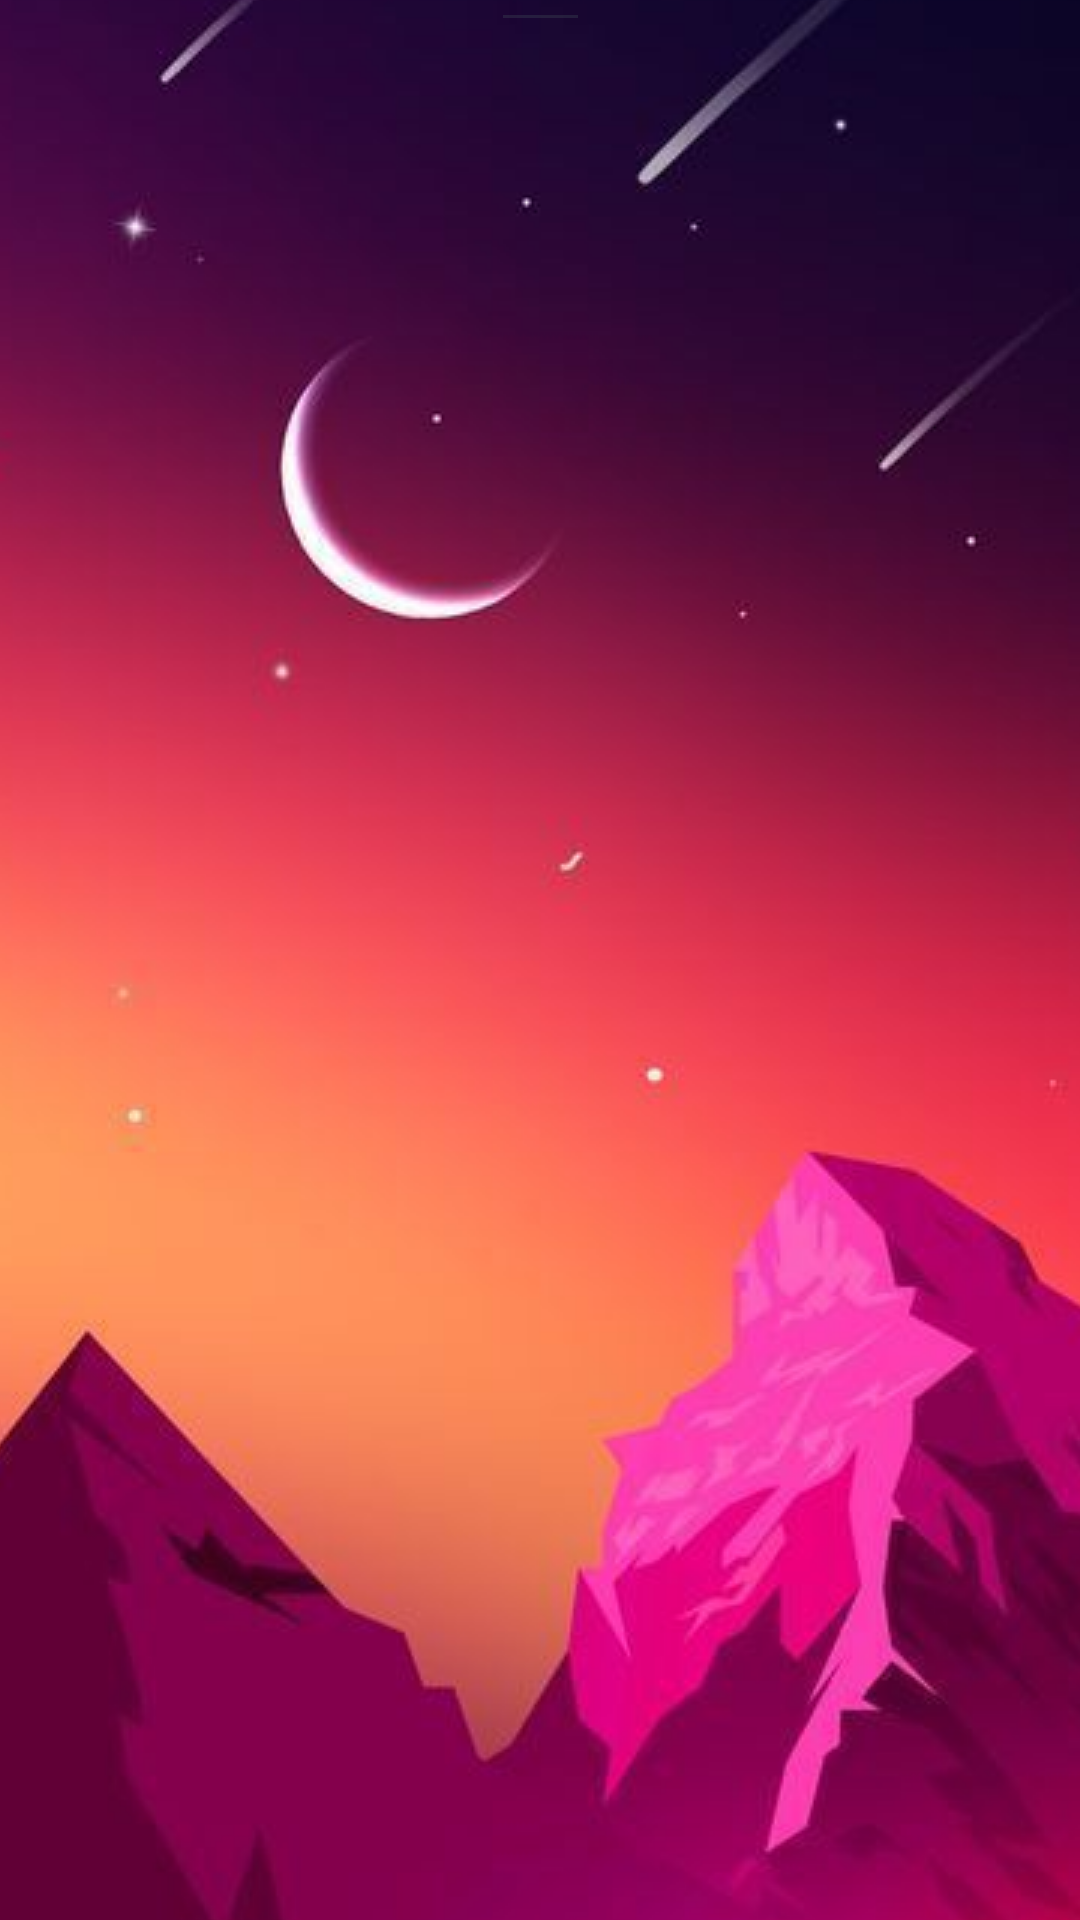

Write the Android layout XML for this screen, with the resource values it uses.
<!-- AndroidManifest.xml: application theme SplashTheme -->
<!-- res/layout/bottom_sheet_layout.xml -->
<?xml version="1.0" encoding="utf-8"?>
<androidx.constraintlayout.widget.ConstraintLayout xmlns:android="http://schemas.android.com/apk/res/android"
    xmlns:app="http://schemas.android.com/apk/res-auto"
    xmlns:tools="http://schemas.android.com/tools"
    android:id="@+id/bottom_sheet_container"
    android:layout_width="match_parent"
    android:layout_height="@dimen/bottom_sheet_height"
    android:background="?android:windowBackground"
    app:behavior_hideable="true"
    app:behavior_peekHeight="@dimen/bottom_sheet_peek_height"
    app:layout_behavior="com.google.android.material.bottomsheet.BottomSheetBehavior">

    <View
        android:id="@+id/bottomSheetLine"
        style="@style/MyApp.BottomSheetLine"
        app:layout_constraintEnd_toEndOf="parent"
        app:layout_constraintStart_toStartOf="parent"
        app:layout_constraintTop_toTopOf="parent" />

    <TextView
        android:id="@+id/bottomSheetDescriptionHeader"
        android:layout_width="wrap_content"
        android:layout_height="wrap_content"
        android:layout_marginTop="@dimen/margin_std_small"
        android:paddingStart="@dimen/text_view_padding_std"
        android:paddingEnd="@dimen/text_view_padding_std"
        android:textColor="?android:textColorPrimary"
        android:textStyle="bold"
        app:layout_constraintEnd_toEndOf="parent"
        app:layout_constraintStart_toStartOf="parent"
        app:layout_constraintTop_toBottomOf="@+id/bottomSheetLine"
        tools:text="Two Clusters and a Comet" />

    <TextView
        android:id="@+id/bottomSheetDescription"
        android:layout_width="wrap_content"
        android:layout_height="wrap_content"
        android:paddingStart="@dimen/text_view_padding_std"
        android:paddingEnd="@dimen/text_view_padding_std"
        android:hyphenationFrequency="normalFast"
        app:layout_constraintEnd_toEndOf="parent"
        app:layout_constraintStart_toStartOf="parent"
        app:layout_constraintTop_toBottomOf="@+id/bottomSheetDescriptionHeader"
        tools:text="This lovely starfield spans some four full moons (about 2 degrees)
across the heroic northern constellation of Perseus. In telescopic exposures made
during the nights of January 24, 26, and 28 it holds the famous pair of open or
galactic star clusters h and Chi Persei with comet PanSTARRS (C/2017 T2) captured
each night as it swept left to right across the field of view. Also cataloged as NGC
869 (right) and NGC 884, both star clusters are about 7,000 light-years away and
contain stars much younger and hotter than the Sun. Separated by only a few hundred
light-years, the clusters are both 13 million years young based on the ages of their
individual stars, evidence that they were likely a product of the same star-forming
region. Discovered in 2017 while still beyond the orbit of Saturn, Comet PanSTARRs is
a new visitor to the inner solar system and just over 13 light-minutes from planet
Earth. Always a rewarding sight in binoculars, the Double Cluster is even visible to
the unaided eye from dark locations. C/2017 T2 could remain a telescopic comet
though. One of the brightest comets anticipated in 2020 it makes its closest approach
to the Sun in early May." />
</androidx.constraintlayout.widget.ConstraintLayout>
<!-- resources referenced by this layout -->
<resources>
  <dimen name="bottom_sheet_height">500dp</dimen>
  <dimen name="bottom_sheet_peek_height">120dp</dimen>
  <dimen name="margin_std_small">5dp</dimen>
  <dimen name="text_view_padding_std">10dp</dimen>
  <style name="MyApp.BottomSheetLine" parent="Base.CardView">
          <item name="android:layout_width">25dp</item>
          <item name="android:layout_height">1dp</item>
          <item name="android:layout_marginTop">5dp</item>
          <item name="android:background">#663b4351</item>
      </style>
  <style name="SplashTheme" parent="GBMaterialApp">
          <item name="android:windowBackground">@drawable/splash_background_drawable</item>
      </style>
  <style name="GBMaterialApp" parent="Theme.MaterialComponents.DayNight.NoActionBar">
          
          <item name="colorPrimary">@color/colorPrimary</item>
          <item name="colorPrimaryVariant">@color/purple_700</item>
          <item name="colorOnPrimary">@color/white</item>
          
          <item name="colorSecondary">@color/colorAccent</item>
          <item name="colorSecondaryVariant">@color/teal_700</item>
          <item name="colorOnSecondary">@color/black</item>
          
          <item name="android:statusBarColor" tools:targetApi="l">?attr/colorPrimaryVariant</item>
          <item name="fontFamily">sans-serif</item>
          <item name="textColorConnected">@color/colorAccent</item>
          <item name="textColorDisconnected">@color/gray</item>
      </style>
  <!-- drawable splash_background_drawable (drawable) -->
  <?xml version="1.0" encoding="utf-8"?>
  <layer-list xmlns:android="http://schemas.android.com/apk/res/android"
  android:opacity="opaque">
  <item android:drawable="@android:color/white" />
  <item>
      <bitmap
          android:gravity="center"
          android:src="@drawable/ic_splash_screen" />
  </item>
  </layer-list>
  <color name="colorPrimary">#FF6200EE</color>
  <color name="purple_700">#FF3700B3</color>
  <color name="white">#FFFFFFFF</color>
  <color name="colorAccent">#FF03DAC5</color>
  <color name="teal_700">#FF018786</color>
  <color name="black">#FF000000</color>
  <color name="gray">#808080</color>
  <!-- drawable ic_splash_screen: jpg bitmap (drawable, 55248 bytes) -->
</resources>
